5-way image classification set "CNN classification of sugracane diseases" from GitHub (Shabinaja/roboflow-sugarcane-diseases); label vocabulary: healthy, red rot, ring spot, rust, smut.

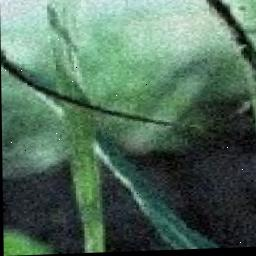
Label: smut

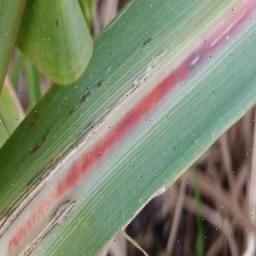
Label: red rot

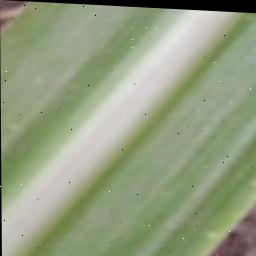
Label: healthy

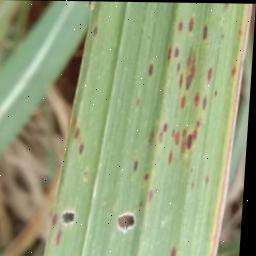
Label: rust

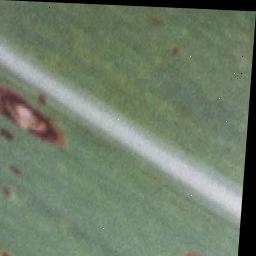
Label: ring spot

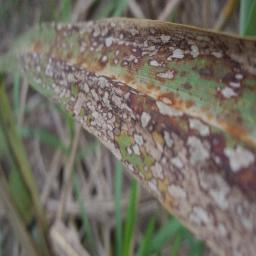
Label: ring spot
